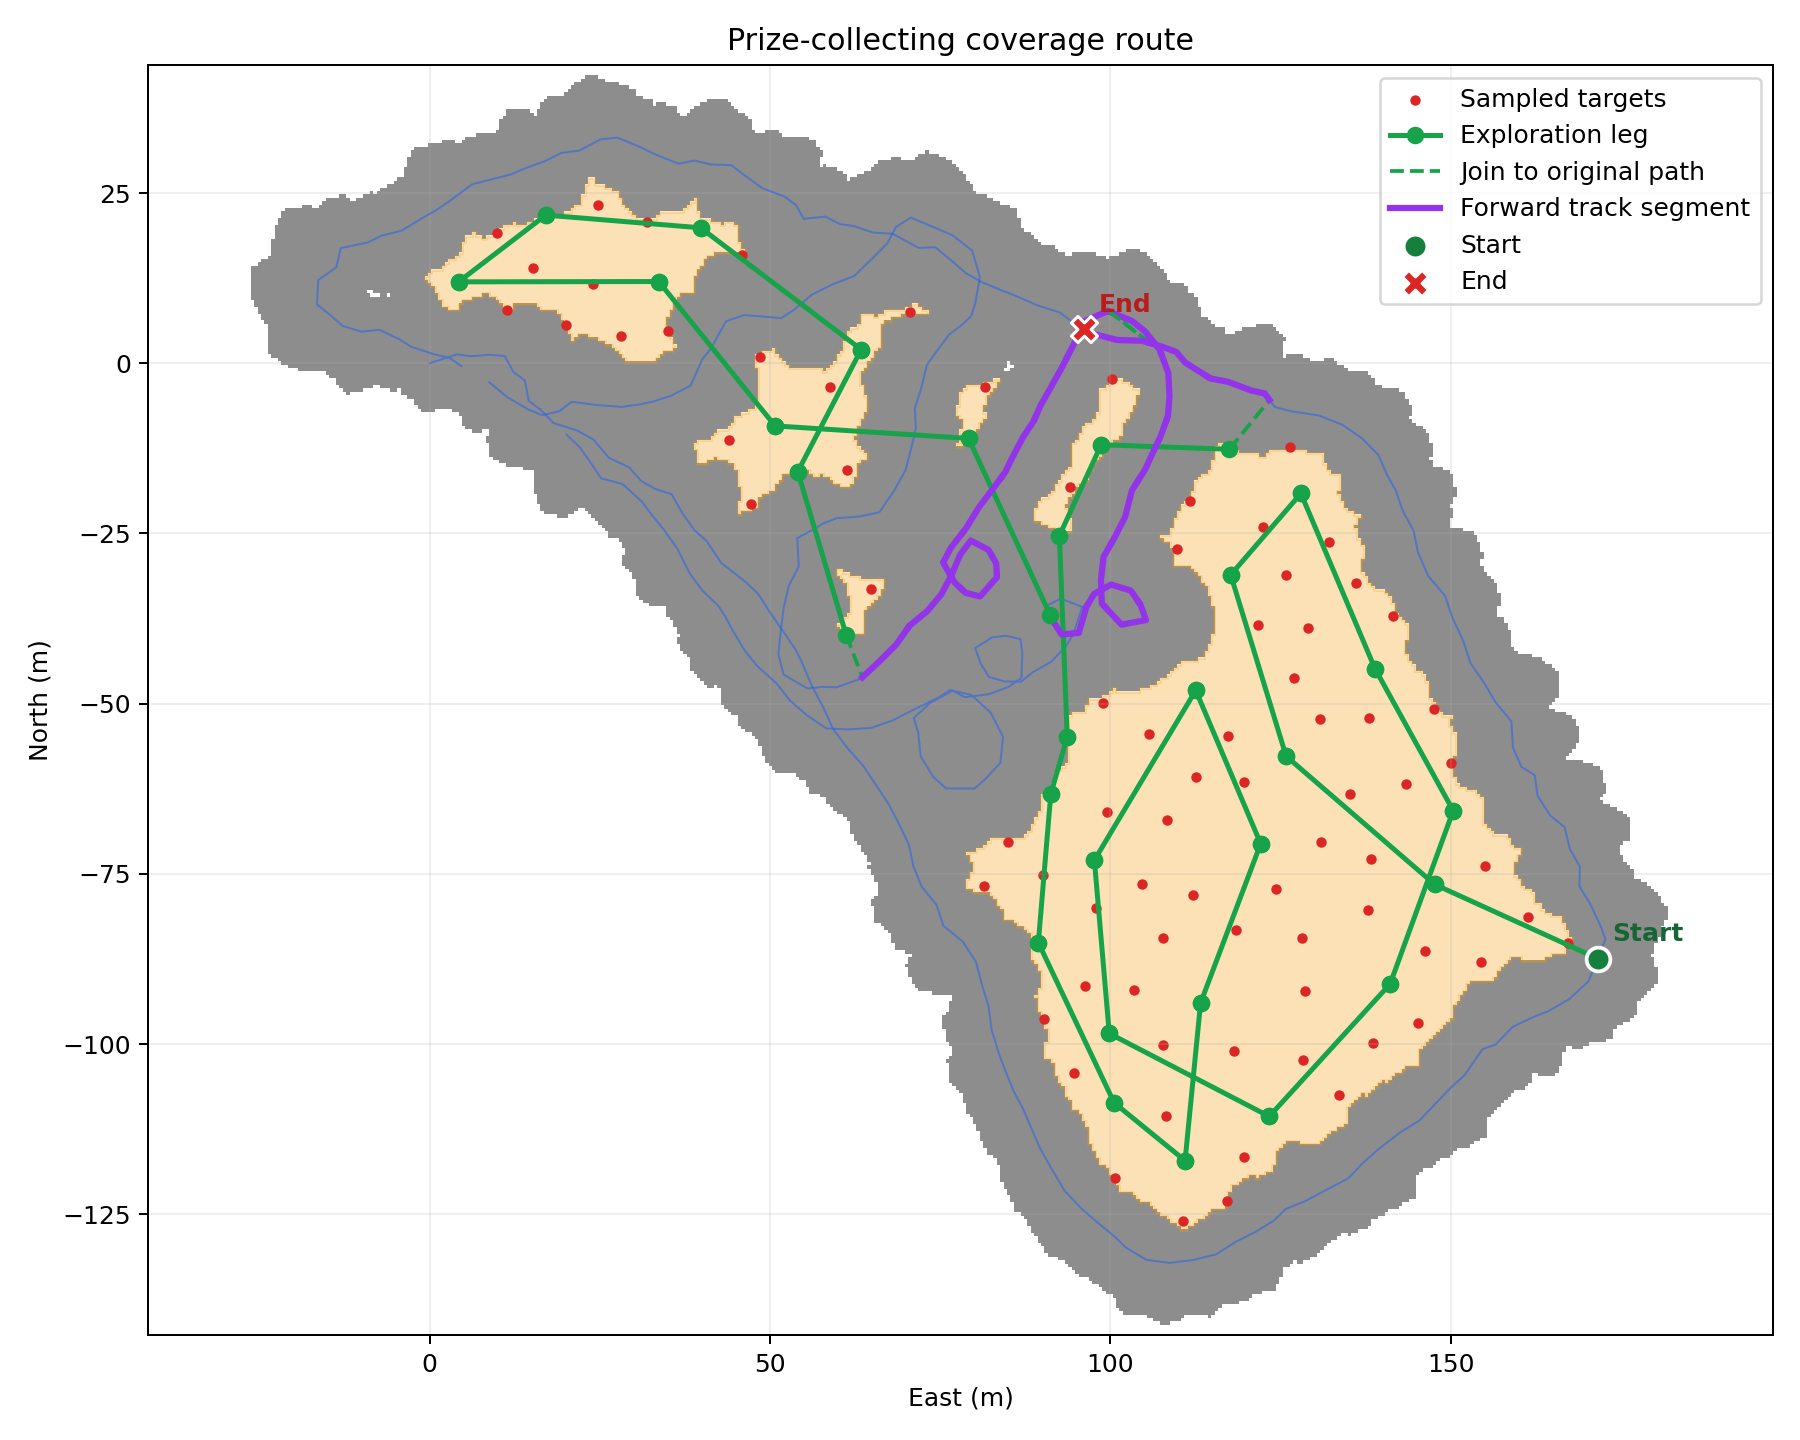

Source data for this figure (header and first rows):
east_m, north_m, order, action
171.6, -87.45, 0, start
147.6, -76.56, 1, explore
125.8, -57.72, 2, explore
117.7, -31.08, 3, explore
128, -19.13, 4, explore
138.9, -44.87, 5, explore
150.3, -65.72, 6, explore
141.1, -91.17, 7, explore
123.3, -110.6, 8, explore
99.82, -98.45, 9, explore
97.63, -72.99, 10, explore
112.5, -48.05, 11, explore
122.1, -70.57, 12, explore
113.2, -93.95, 13, explore
111, -117.1, 14, explore
100.5, -108.6, 15, explore
89.4, -85.1, 16, explore
91.23, -63.26, 17, explore
93.64, -54.87, 18, explore
92.49, -25.34, 19, explore
98.63, -11.97, 20, explore
117.5, -12.63, 21, explore
123.4, -5.379, 22, track_join
122.6, -4.425, 23, track
120.6, -3.989, 24, track
117.3, -2.739, 25, track
114.7, -2.229, 26, track
114.2, -1.956, 27, track
114.2, -1.956, 28, track
111, 0.105, 29, track
109.7, 1.660, 30, track
107.4, 2.496, 31, track
105.8, 2.977, 32, track
99.84, 7.603, 33, track_join
103.2, 6.176, 34, track
105, 4.696, 35, track
107.2, 2.053, 36, track
107.4, 1.519, 37, track
107.4, 1.519, 38, track
108.5, -1.426, 39, track
108.7, -4.868, 40, track
108.4, -7.768, 41, track
108.3, -8.240, 42, track
108.3, -8.240, 43, track
107.3, -10.82, 44, track
106.4, -12.7, 45, track
105.1, -15.61, 46, track
104, -17.27, 47, track
104, -17.27, 48, track
103.1, -18.67, 49, track
102.2, -22.54, 50, track
100.7, -25.44, 51, track
100.1, -26.4, 52, track
100.1, -26.4, 53, track
98.97, -28.46, 54, track
98.6, -31.81, 55, track
98.73, -35.3, 56, track
99.25, -35.86, 57, track
99.25, -35.86, 58, track
101.6, -38.39, 59, track
... 75 more rows
